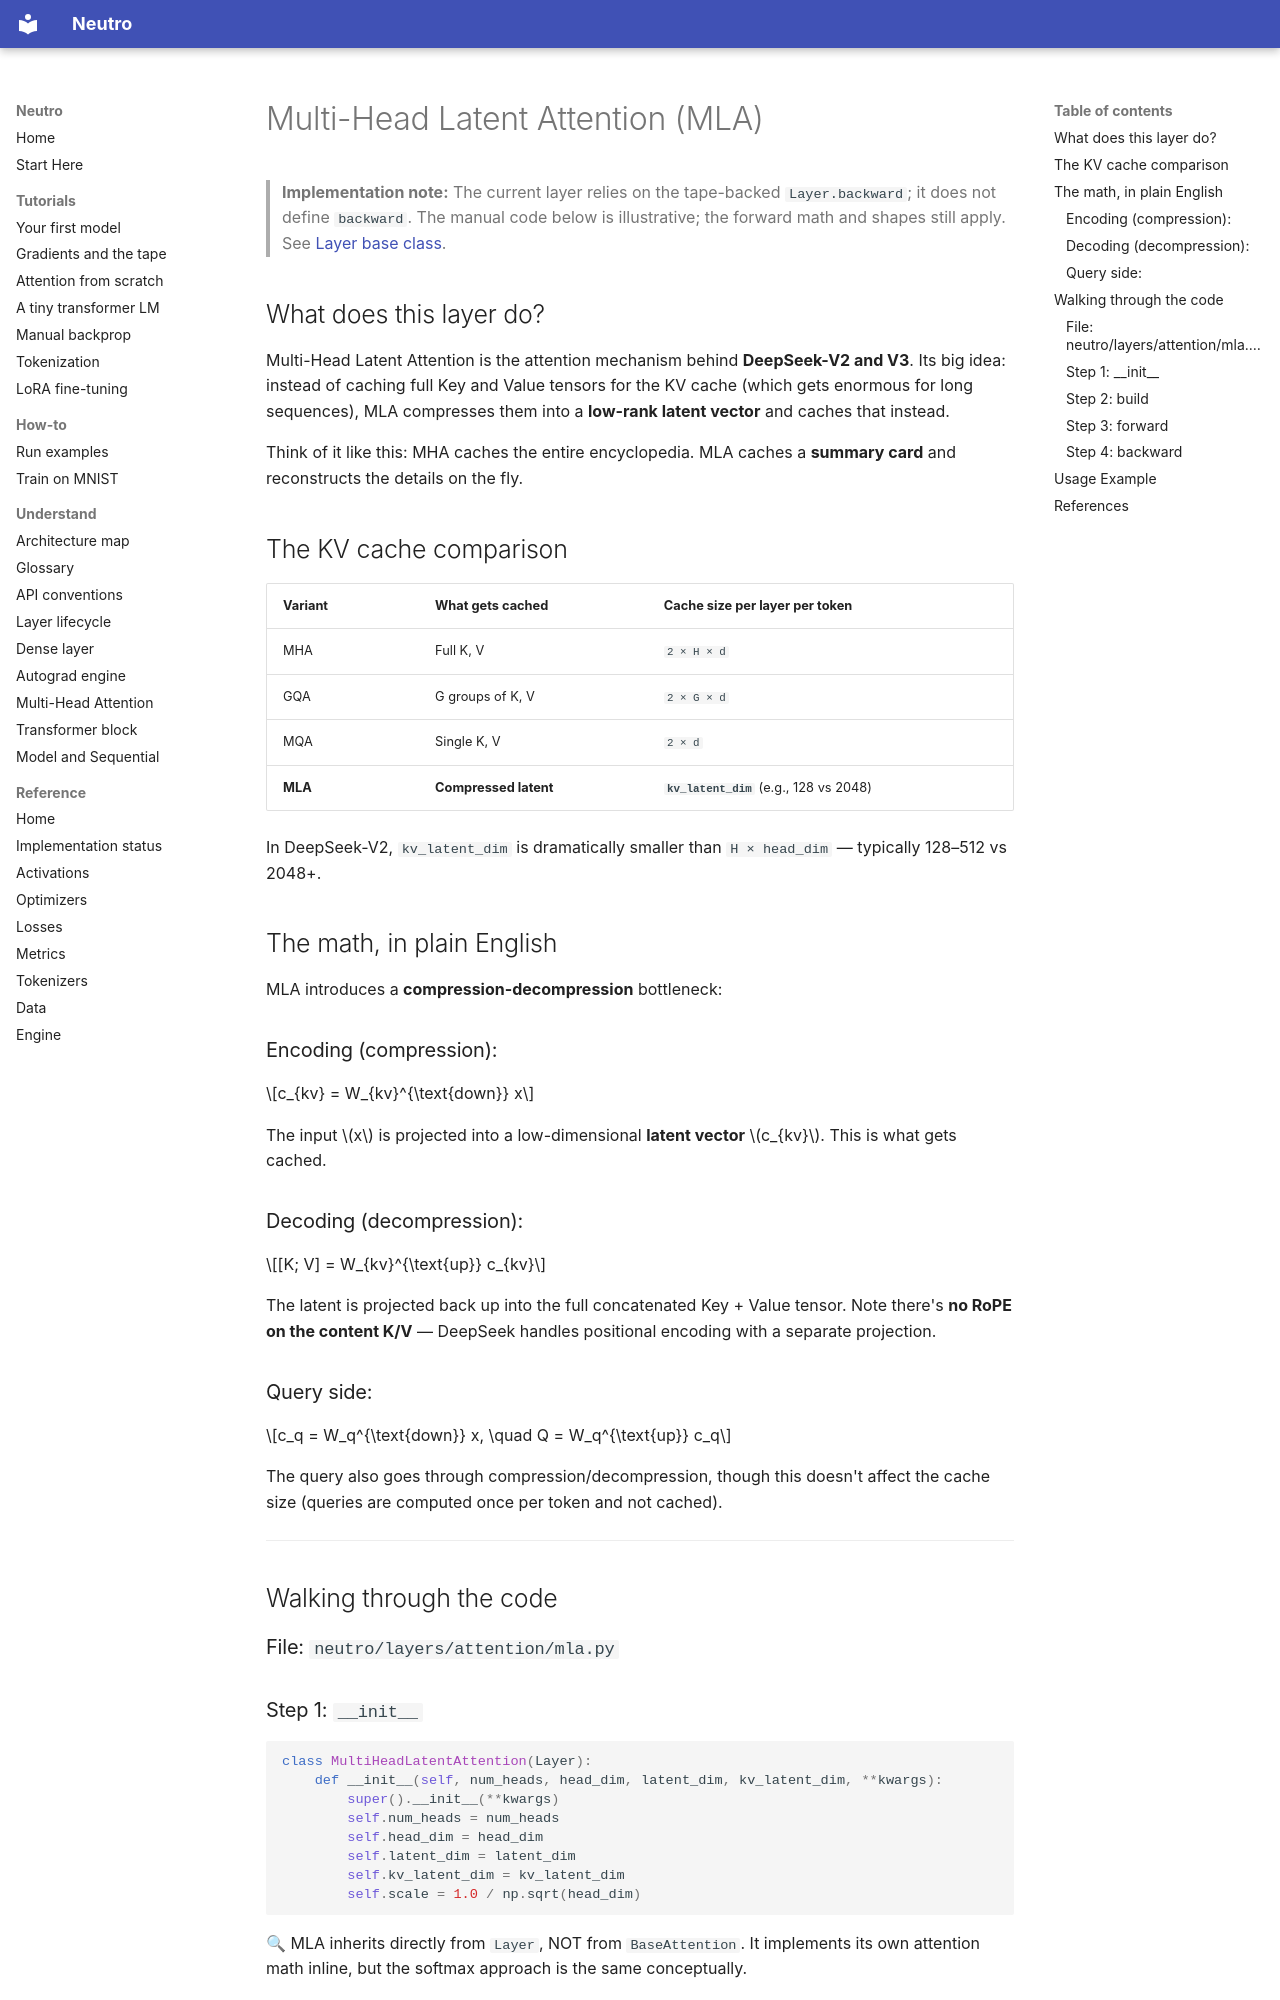

repository: sourcepirate/neutro · page: layers/attention/mla/index.html · generator: mkdocs

# Multi-Head Latent Attention (MLA)

> **Implementation note:** The current layer relies on the tape-backed
> `Layer.backward`; it does not define `backward`. The manual code below is
> illustrative; the forward math and shapes still apply. See
> [Layer base class](../base.md#backward-the-tape-backed-fallback).


## What does this layer do?

Multi-Head Latent Attention is the attention mechanism behind **DeepSeek-V2 and V3**. Its big idea: instead of caching full Key and Value tensors for the KV cache (which gets enormous for long sequences), MLA compresses them into a **low-rank latent vector** and caches that instead.

Think of it like this: MHA caches the entire encyclopedia. MLA caches a **summary card** and reconstructs the details on the fly.

## The KV cache comparison

| Variant | What gets cached | Cache size per layer per token |
|---------|-----------------|-------------------------------|
| MHA | Full K, V | `2 × H × d` |
| GQA | G groups of K, V | `2 × G × d` |
| MQA | Single K, V | `2 × d` |
| **MLA** | **Compressed latent** | **`kv_latent_dim`** (e.g., 128 vs 2048) |

In DeepSeek-V2, `kv_latent_dim` is dramatically smaller than `H × head_dim` — typically 128–512 vs 2048+.

## The math, in plain English

MLA introduces a **compression-decompression** bottleneck:

### Encoding (compression):
$$c_{kv} = W_{kv}^{\text{down}} x$$

The input $x$ is projected into a low-dimensional **latent vector** $c_{kv}$. This is what gets cached.

### Decoding (decompression):
$$[K; V] = W_{kv}^{\text{up}} c_{kv}$$

The latent is projected back up into the full concatenated Key + Value tensor. Note there's **no RoPE on the content K/V** — DeepSeek handles positional encoding with a separate projection.

### Query side:
$$c_q = W_q^{\text{down}} x, \quad Q = W_q^{\text{up}} c_q$$

The query also goes through compression/decompression, though this doesn't affect the cache size (queries are computed once per token and not cached).

---

## Walking through the code

### File: `neutro/layers/attention/mla.py`

### Step 1: `__init__`

```python
class MultiHeadLatentAttention(Layer):
    def __init__(self, num_heads, head_dim, latent_dim, kv_latent_dim, **kwargs):
        super().__init__(**kwargs)
        self.num_heads = num_heads
        self.head_dim = head_dim
        self.latent_dim = latent_dim
        self.kv_latent_dim = kv_latent_dim
        self.scale = 1.0 / np.sqrt(head_dim)
```

🔍 MLA inherits directly from `Layer`, NOT from `BaseAttention`. It implements its own attention math inline, but the softmax approach is the same conceptually.

🔍 `latent_dim` — the compressed dimension for **Q** projections.

🔍 `kv_latent_dim` — the compressed dimension for **KV** projections. This is the **key hyperparameter** that determines cache efficiency.

🔍 The scale is pre-computed as `1 / sqrt(head_dim)` — a small optimization over computing `np.sqrt` each time.
